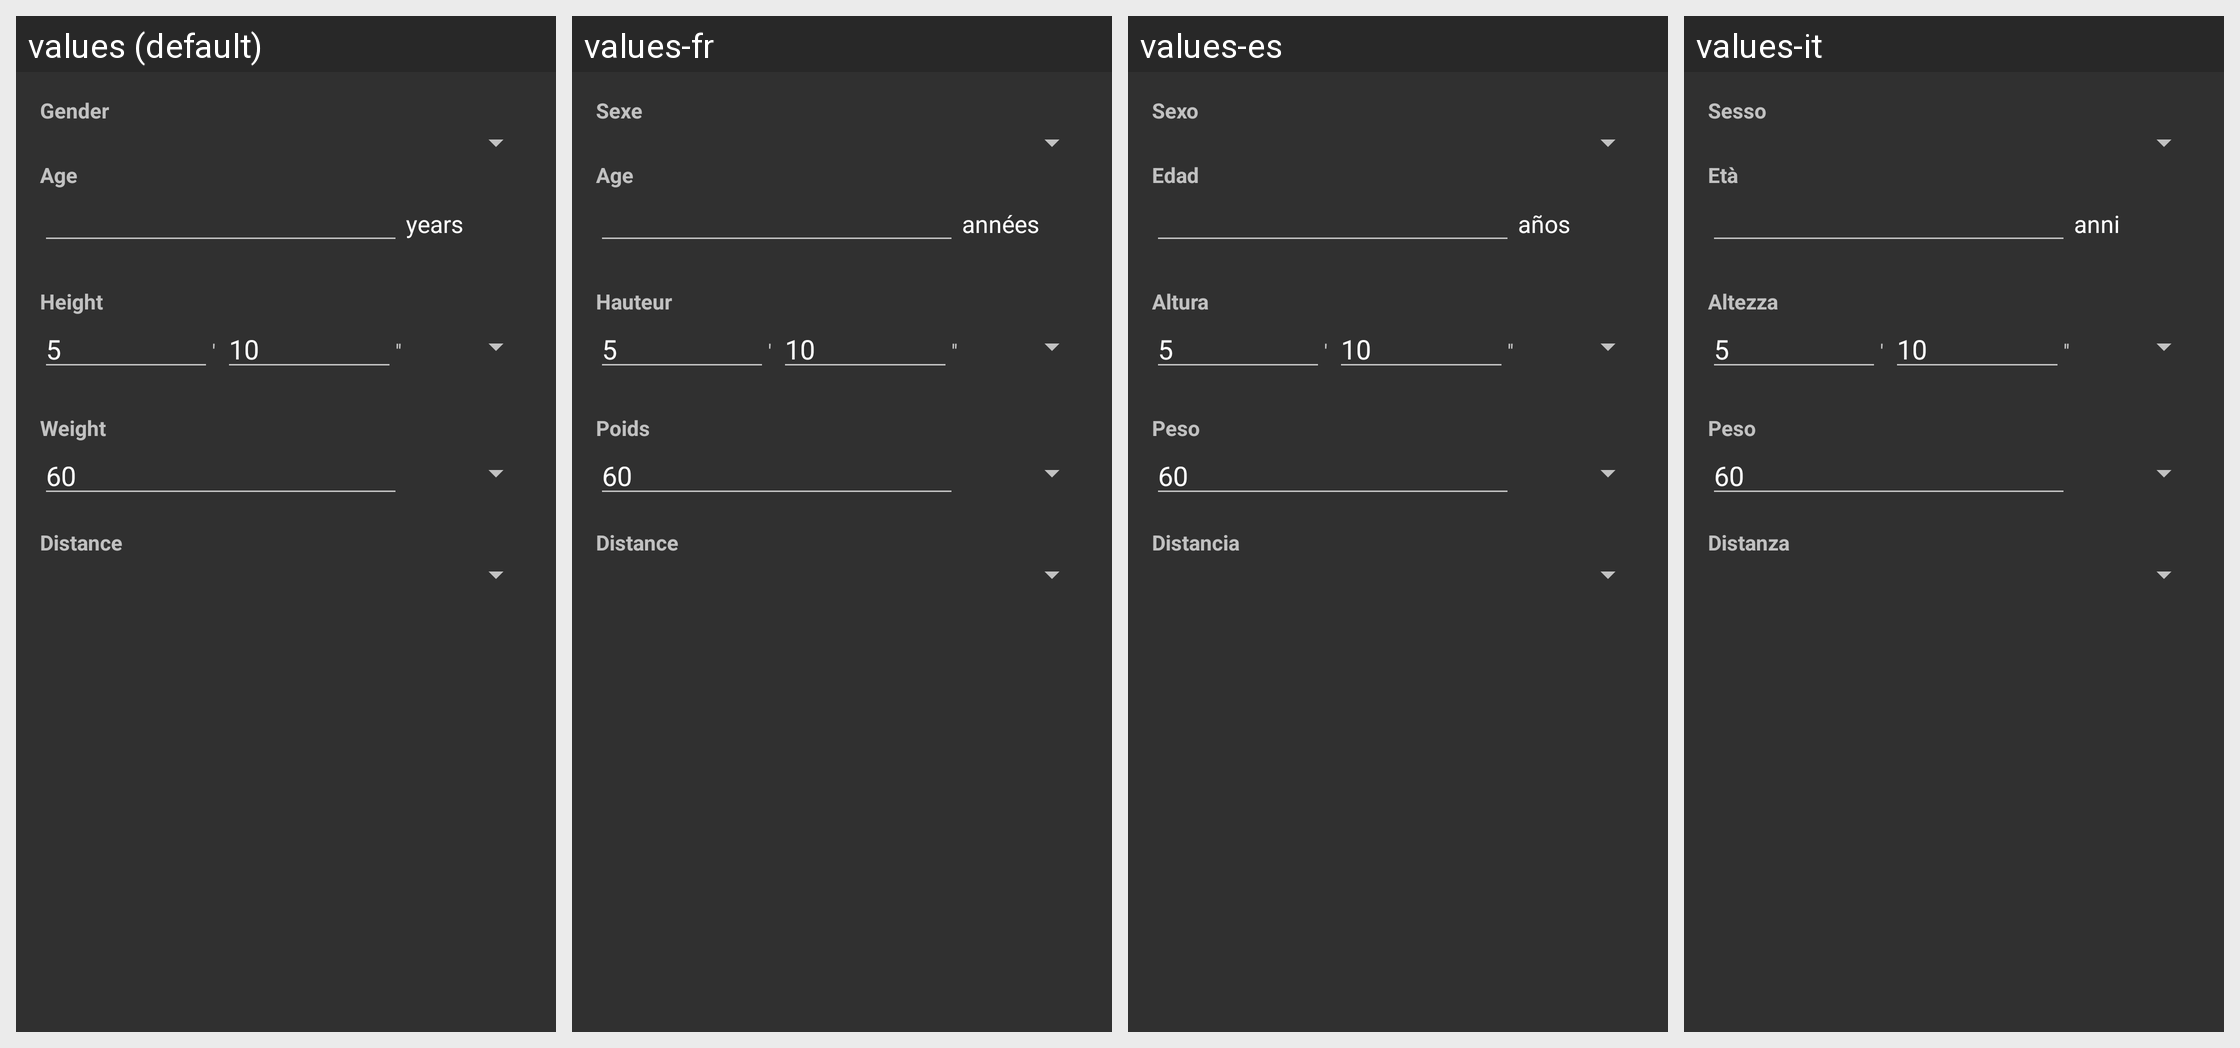

The Android screen above is rendered under several locales of the same app. Produce the string resources it draws, with the default and per-locale values.
Android screen res/layout/fragment_settings.xml rendered under 4 locales, left to right: values (default), values-fr, values-es, values-it. Device: Nexus 5 (rendered at 1080×1920; each locale shown at half size, 540×960, under a caption strip naming it); theme AppTheme.
Other locales in the repository, not shown: values-de, values-en-rUS, values-ro, values-ru.
Strings drawn on this screen, with the default value and each locale's value (text and hints the layout hard-codes, and strings that could not be matched under every locale, appear in the picture but are not listed):

gender
  values: Gender
  values-fr: Sexe
  values-es: Sexo
  values-it: Sesso

age
  values: Age
  values-fr: Age
  values-es: Edad
  values-it: Età

years
  values: years
  values-fr: années
  values-es: años
  values-it: anni

height
  values: Height
  values-fr: Hauteur
  values-es: Altura
  values-it: Altezza

weight
  values: Weight
  values-fr: Poids
  values-es: Peso
  values-it: Peso

default_weight
  values: 60
  values-fr: 60
  values-es: 60
  values-it: 60

distance
  values: Distance
  values-fr: Distance
  values-es: Distancia
  values-it: Distanza
